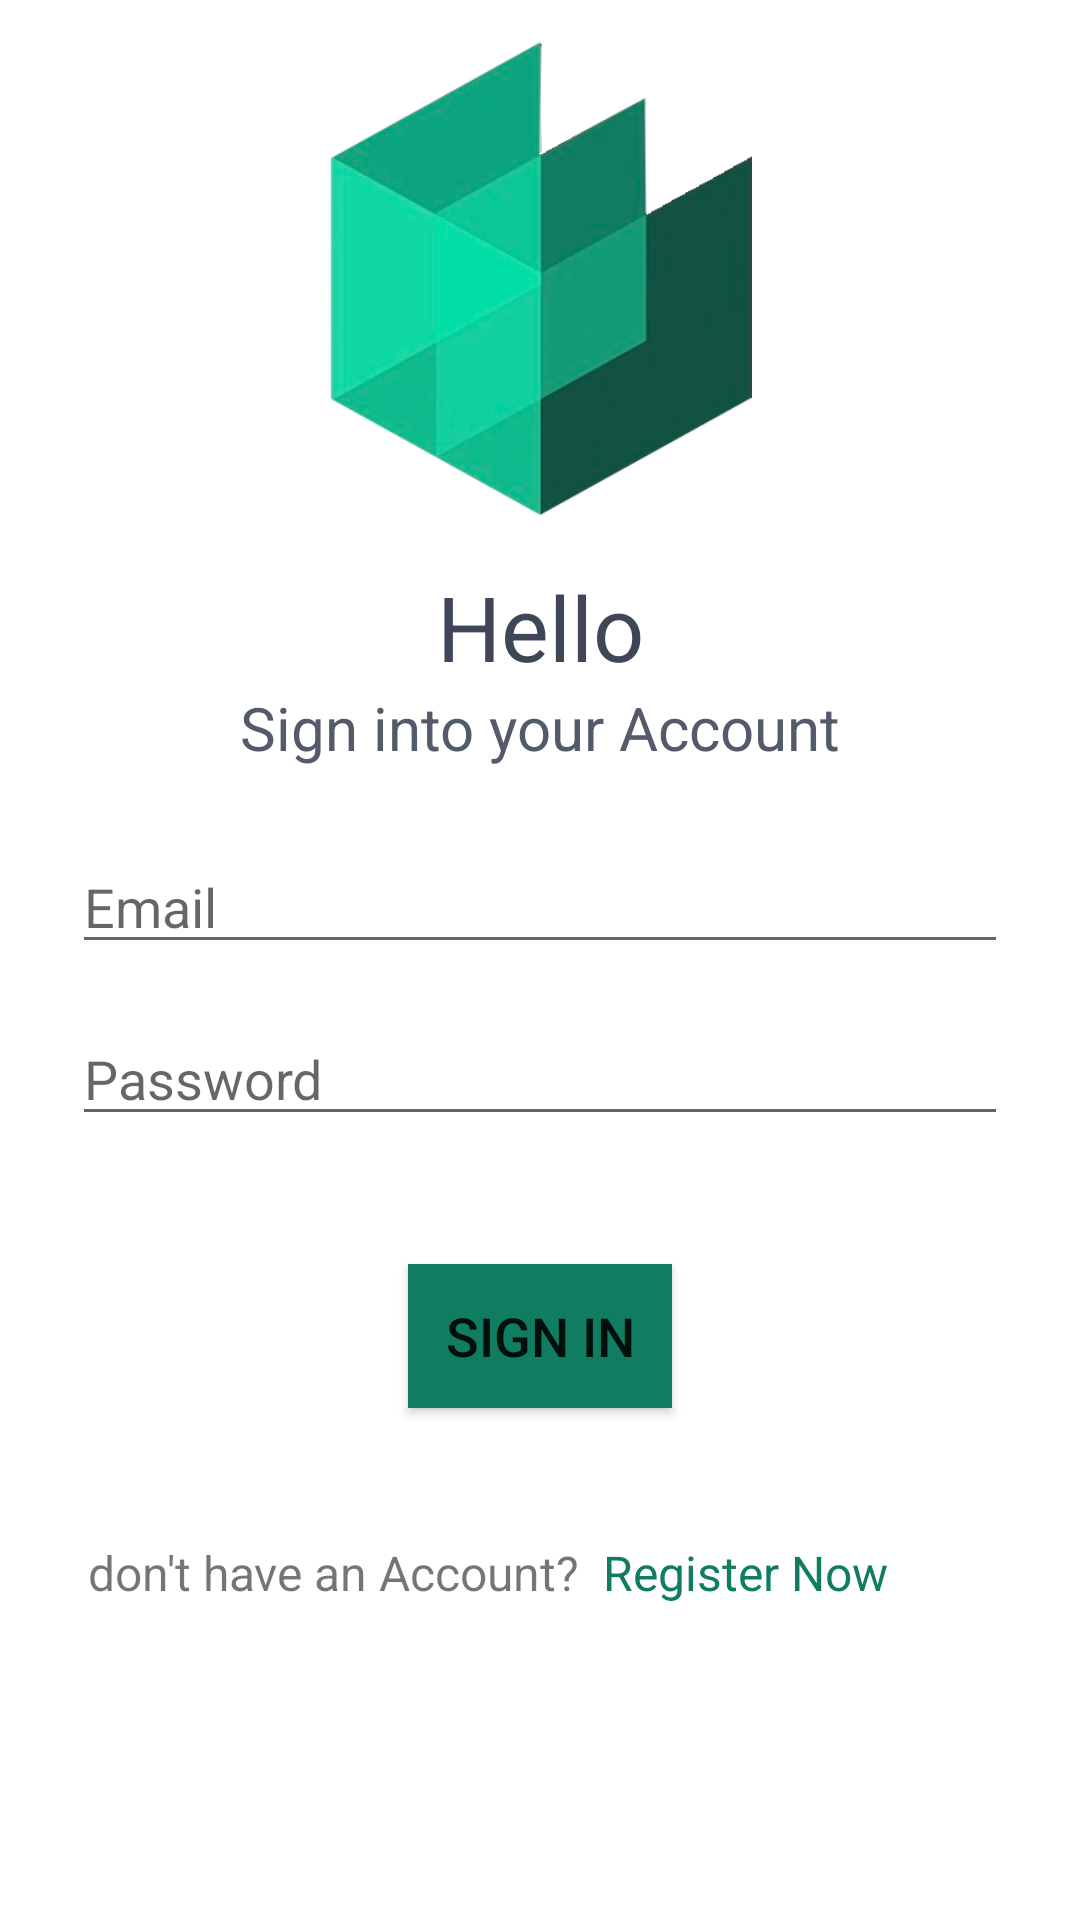

Reconstruct the res/layout file that produces this screen, plus the resources it refers to.
<!-- AndroidManifest.xml: application theme Theme.PMApplication -->
<!-- res/layout/activity_login.xml -->
<?xml version="1.0" encoding="utf-8"?>
<androidx.constraintlayout.widget.ConstraintLayout xmlns:android="http://schemas.android.com/apk/res/android"
    xmlns:app="http://schemas.android.com/apk/res-auto"
    xmlns:tools="http://schemas.android.com/tools"
    android:id="@+id/container"
    android:layout_width="match_parent"
    android:layout_height="match_parent"
    android:background="#FFFFFF"
    android:paddingLeft="@dimen/activity_horizontal_margin"
    android:paddingTop="@dimen/activity_vertical_margin"
    android:paddingRight="@dimen/activity_horizontal_margin"
    android:paddingBottom="@dimen/activity_vertical_margin"
    tools:context=".Login">


    <ImageView
        android:id="@+id/imageView"
        android:layout_width="360dp"
        android:layout_height="160dp"
        android:layout_gravity="center"
        android:src="@drawable/logo"
        app:layout_constraintBottom_toTopOf="@+id/textView2"
        app:layout_constraintEnd_toEndOf="parent"
        app:layout_constraintHorizontal_bias="0.496"
        app:layout_constraintStart_toStartOf="parent"
        app:layout_constraintTop_toTopOf="parent"
        app:layout_constraintVertical_bias="0.44">

    </ImageView>

    <TextView
        android:id="@+id/textView2"
        android:layout_width="wrap_content"
        android:layout_height="wrap_content"
        android:layout_gravity="center"
        android:text="Hello"
        android:textColor="#3f4658"
        android:textSize="30dp"
        app:layout_constraintBottom_toTopOf="@+id/textView"
        app:layout_constraintEnd_toEndOf="parent"
        app:layout_constraintStart_toStartOf="parent" />

    <TextView
        android:id="@+id/textView"
        android:layout_width="wrap_content"
        android:layout_height="wrap_content"
        android:layout_gravity="center"
        android:layout_marginBottom="24dp"
        android:text="Sign into your Account"
        android:textColor="#E43F4658"
        android:textSize="20dp"
        app:layout_constraintBottom_toTopOf="@+id/username"
        app:layout_constraintEnd_toEndOf="parent"
        app:layout_constraintStart_toStartOf="parent" />

    <EditText
        android:id="@+id/username"
        android:layout_width="0dp"
        android:layout_height="wrap_content"
        android:layout_marginStart="24dp"
        android:layout_marginTop="280dp"
        android:layout_marginEnd="24dp"
        android:hint="@string/prompt_email"
        android:inputType="textEmailAddress"
        android:selectAllOnFocus="true"
        android:textColorHighlight="#107C61"
        android:textColorLink="#107C61"
        app:layout_constraintEnd_toEndOf="parent"
        app:layout_constraintStart_toStartOf="parent"
        app:layout_constraintTop_toTopOf="parent" />

    <EditText
        android:id="@+id/password"
        android:layout_width="0dp"
        android:layout_height="wrap_content"
        android:layout_marginStart="24dp"
        android:layout_marginTop="16dp"
        android:layout_marginEnd="24dp"
        android:hint="@string/prompt_password"
        android:imeActionLabel="@string/action_sign_in_short"
        android:imeOptions="actionDone"
        android:inputType="textPassword"
        android:selectAllOnFocus="true"
        app:layout_constraintEnd_toEndOf="parent"
        app:layout_constraintStart_toStartOf="parent"
        app:layout_constraintTop_toBottomOf="@+id/username" />

    <Button
        android:id="@+id/login"
        android:layout_width="wrap_content"
        android:layout_height="wrap_content"
        android:layout_gravity="start"
        android:layout_marginStart="48dp"
        android:layout_marginTop="16dp"
        android:layout_marginEnd="48dp"
        android:layout_marginBottom="64dp"
        android:background="#009688"
        android:enabled="true"
        android:text="@string/action_sign_in"
        android:textSize="18sp"
        app:backgroundTint="#107C61"
        app:layout_constraintBottom_toBottomOf="parent"
        app:layout_constraintEnd_toEndOf="parent"
        app:layout_constraintStart_toStartOf="parent"
        app:layout_constraintTop_toBottomOf="@+id/password"
        app:layout_constraintVertical_bias="0.2" />

    

    <TextView
        android:id="@+id/textView3"
        android:layout_width="wrap_content"
        android:layout_height="wrap_content"
        android:layout_marginTop="44dp"
        android:text="don't have an Account?  "
        android:textSize="16sp"
        app:layout_constraintBottom_toBottomOf="parent"
        app:layout_constraintEnd_toStartOf="@+id/textView4"
        app:layout_constraintHorizontal_bias="1.0"
        app:layout_constraintStart_toStartOf="parent"
        app:layout_constraintTop_toBottomOf="@+id/login"
        app:layout_constraintVertical_bias="0.0" />

    <TextView
        android:id="@+id/textView4"
        android:layout_width="wrap_content"
        android:layout_height="wrap_content"
        android:layout_marginTop="44dp"
        android:layout_marginEnd="64dp"
        android:layout_marginRight="64dp"
        android:text="Register Now"
        android:textColor="#107C61"
        android:textSize="16dp"
        app:layout_constraintBottom_toBottomOf="parent"
        app:layout_constraintEnd_toEndOf="parent"
        app:layout_constraintTop_toBottomOf="@+id/login"
        app:layout_constraintVertical_bias="0.0"
        android:onClick="OpenRegisterPage"
        android:visibility="visible"/>

    <ProgressBar
        android:id="@+id/progressBar2"
        style="?android:attr/progressBarStyle"
        android:layout_width="wrap_content"
        android:layout_height="wrap_content"
        android:layout_marginBottom="184dp"
        android:visibility="gone"
        app:layout_constraintBottom_toBottomOf="parent"
        app:layout_constraintEnd_toEndOf="parent"
        app:layout_constraintHorizontal_bias="0.517"
        app:layout_constraintStart_toStartOf="parent"
        app:layout_constraintTop_toBottomOf="@+id/password"
        app:layout_constraintVertical_bias="0.68" />
</androidx.constraintlayout.widget.ConstraintLayout>
<!-- resources referenced by this layout -->
<resources>
  <!-- drawable logo: png bitmap (drawable, 58579 bytes) -->
  <string name="action_sign_in">Sign in</string>
  <string name="action_sign_in_short">Sign in</string>
  <string name="prompt_email">Email</string>
  <string name="prompt_password">Password</string>
  <style name="Theme.PMApplication" parent="Theme.MaterialComponents.DayNight.DarkActionBar">
          
          <item name="colorPrimary">@color/purple_500</item>
          <item name="colorPrimaryVariant">@color/purple_700</item>
          <item name="colorOnPrimary">@color/white</item>
          
          <item name="colorSecondary">@color/teal_200</item>
          <item name="colorSecondaryVariant">@color/teal_700</item>
          <item name="colorOnSecondary">@color/black</item>
          
          <item name="android:statusBarColor" tools:targetApi="l">?attr/colorPrimaryVariant</item>
          
          <item name="windowActionBar">false</item>
          <item name="windowNoTitle">true</item>
  
      </style>
  <color name="purple_500">#D32F2F</color>
  <color name="purple_700">#107C61</color>
  <color name="white">#FFFFFFFF</color>
  <color name="teal_200">#107C61</color>
  <color name="teal_700">#FF018786</color>
  <color name="black">#FF000000</color>
</resources>
